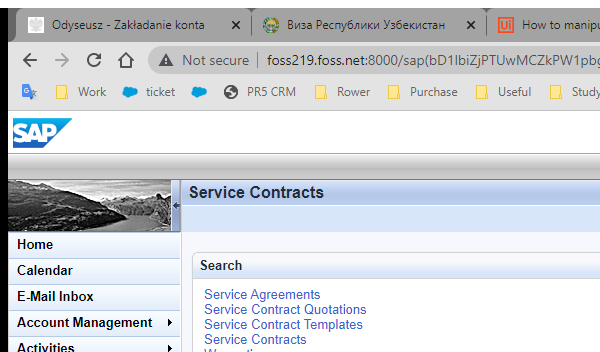
Task: test developing crm process
Workflow: crm_FM_template

Step 1: Attach brCrm

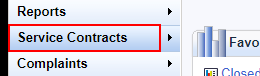
Step 2: click on the link

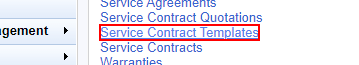
Step 3: click on the link in window 'Service Contracts - [SAP]' (chrome.exe)

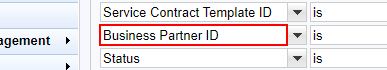
Step 4: click on the text box in window 'Search: Service Contract Template - [SAP]' (chrome.exe)

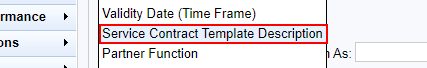
Step 5: click on the link 'Service Contract Template Description' in window 'Search: Service Contract Template - [SAP]' (chrome.exe)

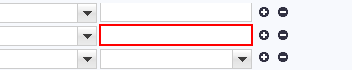
Step 6: type "BRIP*" into the text box

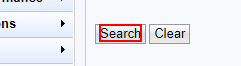
Step 7: click on the text

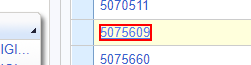
Step 8: click on the link '[number redacted]'

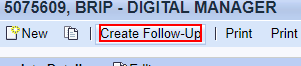
Step 9: click on the text in window 'Local SC Template: [number redacted], BRIP - DIGITAL MANAGER - [SAP]' (chrome.exe)

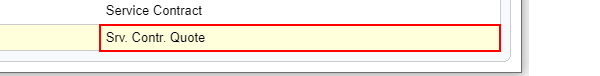
Step 10: click on the table cell 'Srv. Contr. Quote' in window 'Follow-Up' (chrome.exe)